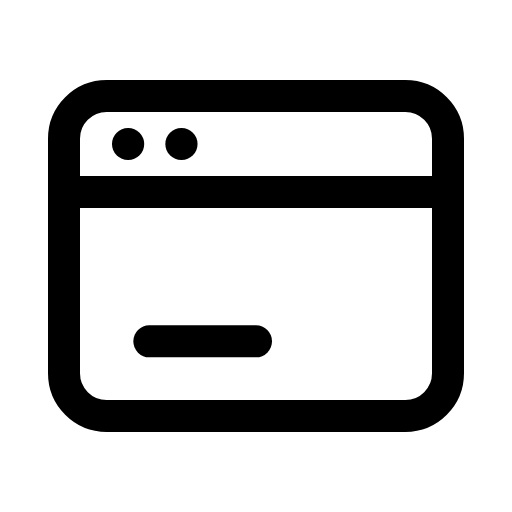
t = 0.00 s
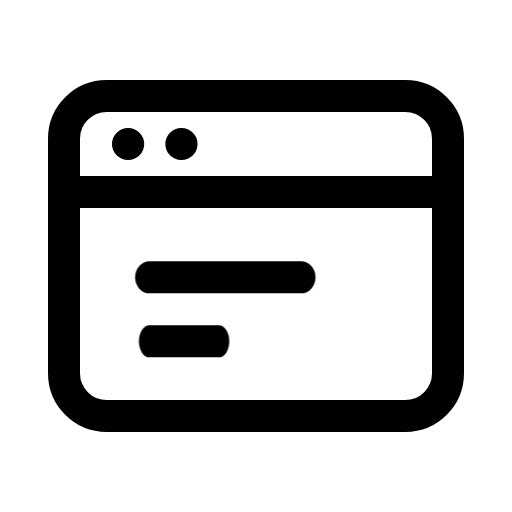
t = 0.53 s
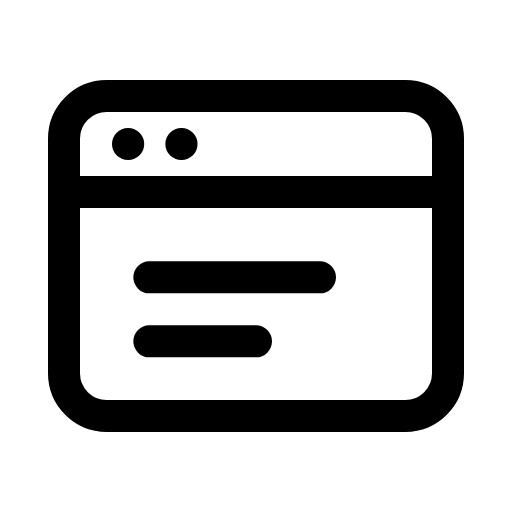
t = 1.11 s
t = 1.62 s: frame unchanged from t = 1.11 s, image omitted
t = 2.13 s: frame unchanged from t = 1.11 s, image omitted
t = 2.64 s: frame unchanged from t = 1.11 s, image omitted

The animated SVG that drew these frames (rendered in a browser with its animation timeline set to each time). Animation: 1 CSS @keyframes rule; one cycle of 3.15 s, repeats indefinitely.

<svg xmlns="http://www.w3.org/2000/svg" class="ml-icon ml-website" viewBox="0 0 24 24" width="24" height="24" fill="none" stroke="currentColor" stroke-width="1.5" stroke-linecap="round" stroke-linejoin="round" role="img" aria-label="Website"><title>Website</title><style>.ml-icon *{transform-box:view-box}
@media (prefers-reduced-motion:reduce){.ml-icon *{animation:none!important}}
.ml-website .b{transform-origin:7px 13px}
.ml-website .c{transform-origin:7px 16px}
.ml-website .b,.ml-website .c{animation:ml-ws 3s cubic-bezier(.3,.7,.2,1) infinite}
.ml-website .c{animation-delay:.15s}
@keyframes ml-ws{0%,6%{transform:scaleX(0)}32%,100%{transform:none}}</style><path d="M3 6.5a2 2 0 0 1 2-2h14a2 2 0 0 1 2 2v11a2 2 0 0 1-2 2H5a2 2 0 0 1-2-2z"/><path d="M3 9h18"/><path d="M6 6.75h.01"/><path d="M8.5 6.75h.01"/><path d="M7 13h8" class="b"/><path d="M7 16h5" class="c"/></svg>
